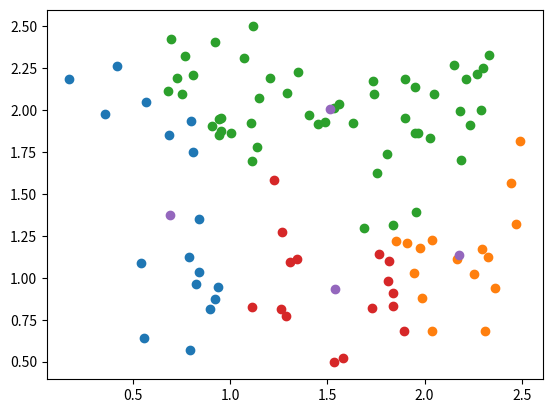
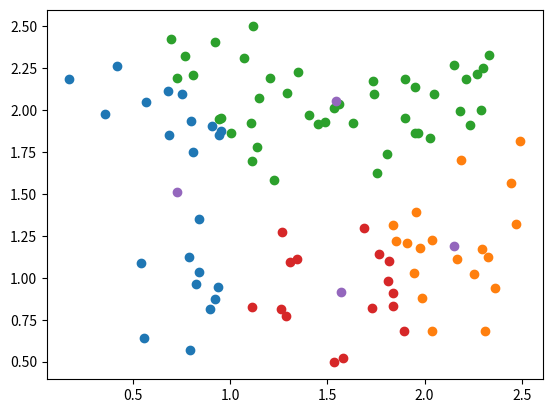
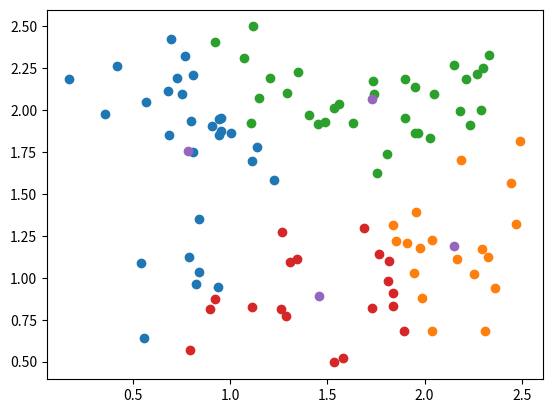
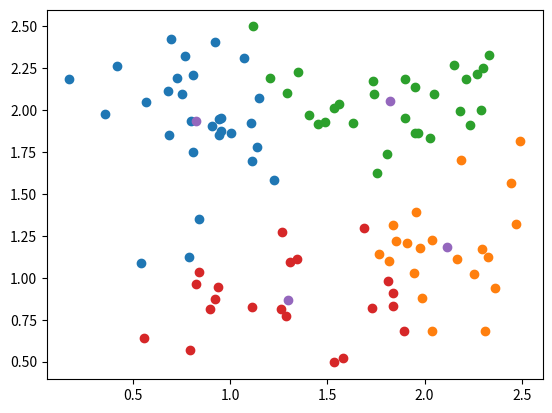
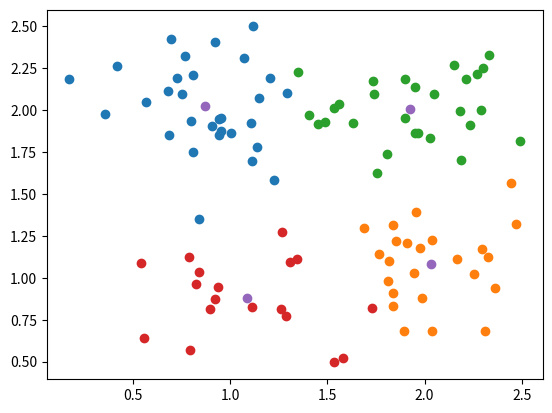
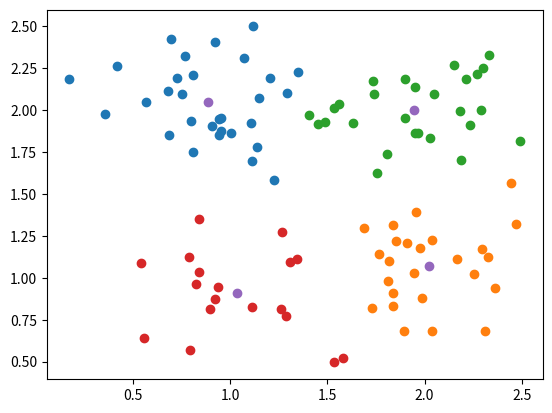
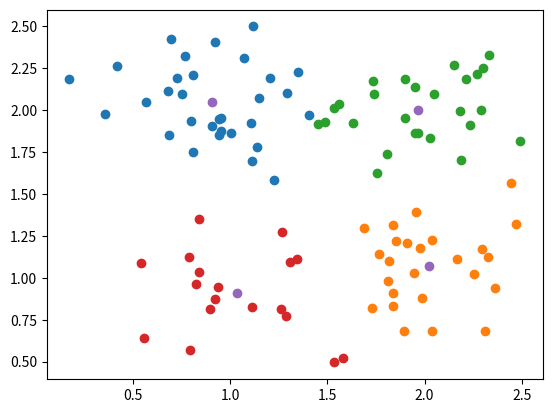
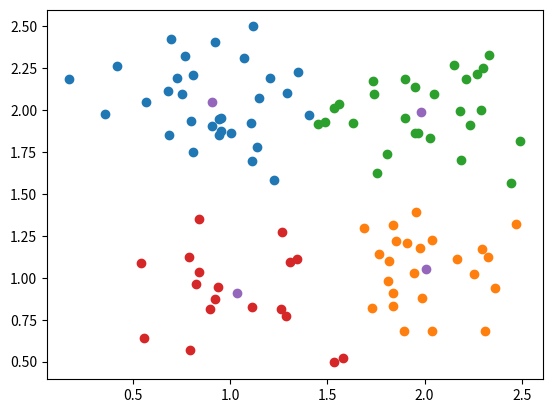
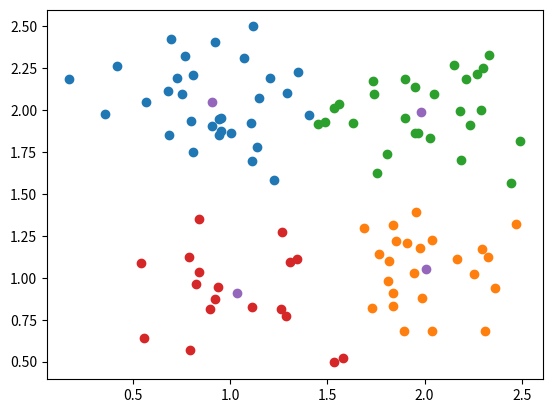

Recreate these plots in Python, in order.
# -*- coding: utf-8 -*-

import random
import copy
import matplotlib.pyplot as plt
import numpy as np
import pandas as pd

class ClassifiedKmeansData:

  def __init__ (self, k, df):
    self.k = k
    self.df = df

  def random_centers(self):
    centers = np.zeros((self.k, 2))
    for j in range(self.k):
      i = np.random.choice(range(n), replace=False)
      centers[j] = self.df.to_numpy()[i]
    return centers

  def data_distribution(self, centers):
    labels = np.zeros(len(self.df))
    for i in range(len(self.df)):
      min_distance = float('inf')
      distance = np.sqrt(np.sum(np.square(self.df.iloc[i].to_numpy() - centers), axis=1))
      labels[i] = np.argmin(distance)
    return labels

  def centers_update_and_graph(self, labels):
    centers = np.zeros((self.k, 2))
    fig = plt.figure()
    centers_x = []
    centers_y = []
    for i in range(self.k):
      arrx = []
      arry = []
      for j in range(len(self.df)):
        if labels[j] == i:
          arrx.append(self.df.iloc[j]['x'])
          arry.append(self.df.iloc[j]['y'])
      centers[i] = [np.mean(arrx), np.mean(arry)]
      plt.scatter(arrx, arry)
      centers_x.append(centers[i][0])
      centers_y.append(centers[i][1])
    plt.scatter(centers_x, centers_y)
    plt.show()
    return centers

  def predict (self):
    prev_centers = self.random_centers()
    labels = self.data_distribution(prev_centers)
    while True:
     centers = self.centers_update_and_graph(labels)
     labels = self.data_distribution(centers)
     if np.array_equal(prev_centers, centers):
       self.labels = labels
       break
     prev_centers = centers

#генерирую данные
dim = 2
k = 4
max_value = 2
n = 100 
E = (1,2)
df = pd.DataFrame({'x': [random.normalvariate(random.choice(E), 0.25) for i in range(n)], 'y': [random.normalvariate(random.choice(E), 0.25) for i in range(n)]})

df_kmeans = ClassifiedKmeansData(k, df)
df_kmeans.predict()

